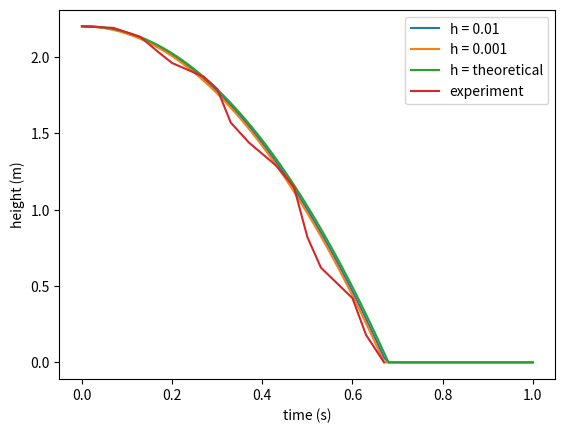

Here is the Python script that generated this plot:
import matplotlib.pyplot as plt

x_axis_graph1 = [0]
y_axis_graph1 = [2.2]

x_axis_graph2 = [0]
y_axis_graph2 = [2.2]

x_axis_graph3 = [0, 0.07 ,0.10, 0.13, 0.17, 0.20, 0.27, 0.30, 0.33, 0.37, 0.43, 0.47, 0.50, 0.53, 0.60, 0.63, 0.67]
y_axis_graph3 = [2.2, 2.19, 2.16, 2.13, 2.03, 1.96, 1.87, 1.79, 1.57, 1.44, 1.29, 1.15, 0.82, 0.62, 0.42, 0.18, 0.00]

x_axis_graph4 = [0]
y_axis_graph4 = [2.2]

def graph1():
    dvdt = -9.81
    h = 0.01
    counter = 0

    while True:
        if counter == 100:
            break

        t = x_axis_graph1[counter]
        d = y_axis_graph1[counter]

        newT = t + h
        newD = d + h * (dvdt * t)

        if newD < 0:
            newD = 0

        x_axis_graph1.append(newT)
        y_axis_graph1.append(newD)

        counter += 1
    
    plt.plot(x_axis_graph1, y_axis_graph1, label='h = 0.01')


def graph2():
    dvdt = -9.81
    h = 0.001
    counter = 0

    while True:
        if counter == 1000:
            break

        t = x_axis_graph2[counter]
        d = y_axis_graph2[counter]

        newT = t + h
        newD = d + h * (dvdt * t)

        if newD < 0:
            newD = 0

        x_axis_graph2.append(newT)
        y_axis_graph2.append(newD)

        counter += 1
    
    plt.plot(x_axis_graph2, y_axis_graph2, label='h = 0.001')

def graph3():
    for i in range(100):
        time = x_axis_graph4[i]

        newTime = time + 0.01
        newHeight = (0.5 * (-9.81 * time ** 2))+2.2

        if newHeight < 0:
            newHeight = 0

        x_axis_graph4.append(newTime)
        y_axis_graph4.append(newHeight)
    plt.plot(x_axis_graph4, y_axis_graph4, label='h = theoretical')

graph1()
graph2()
graph3()

plt.plot(x_axis_graph3, y_axis_graph3, label='experiment')

plt.xlabel('time (s)')
plt.ylabel('height (m)')
plt.legend()
plt.show()